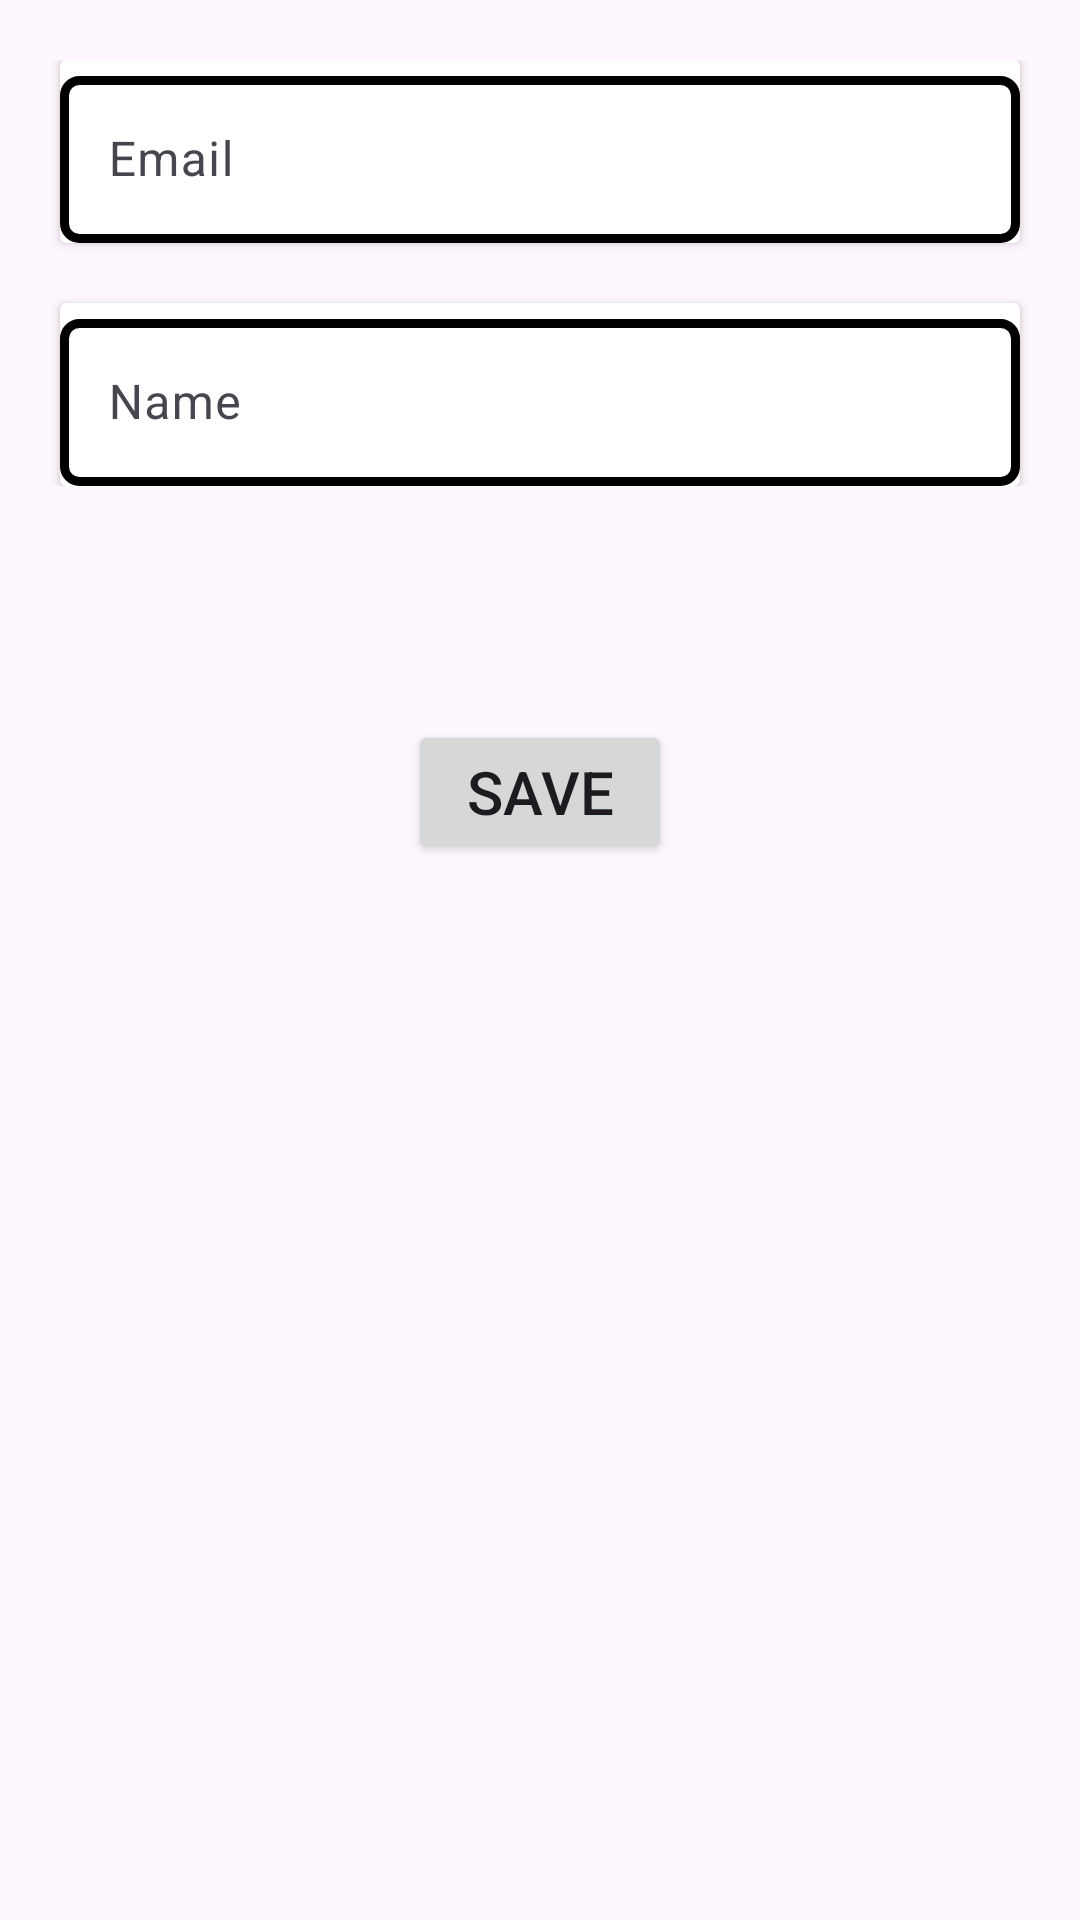

Write the Android layout XML for this screen, with the resource values it uses.
<!-- AndroidManifest.xml: application theme Theme.Mojivet -->
<!-- res/layout/fragment_profile.xml -->
<?xml version="1.0" encoding="utf-8"?>
<RelativeLayout xmlns:android="http://schemas.android.com/apk/res/android"
    xmlns:tools="http://schemas.android.com/tools"
    android:layout_width="match_parent"
    android:layout_height="match_parent"
    tools:context=".nav_drawer.Profile">

    <LinearLayout
        android:layout_width="match_parent"
        android:layout_height="wrap_content"
        android:layout_marginTop="20dp"
        android:orientation="vertical"
        android:gravity="center">

        <androidx.cardview.widget.CardView
            android:layout_width="match_parent"
            android:layout_height="wrap_content"
            android:layout_marginStart="20dp"
            android:layout_marginEnd="20dp"
            android:elevation="4dp">

            <com.google.android.material.textfield.TextInputLayout
                android:id="@+id/emailInputLayout"
                android:layout_width="match_parent"
                android:layout_height="wrap_content"
                android:hint="@string/email">

                <com.google.android.material.textfield.TextInputEditText
                    android:id="@+id/emailEditText"
                    android:layout_width="match_parent"
                    android:layout_height="wrap_content"
                    android:background="@drawable/textborder1"/>

            </com.google.android.material.textfield.TextInputLayout>
        </androidx.cardview.widget.CardView>

        <androidx.cardview.widget.CardView
            android:layout_width="match_parent"
            android:layout_height="wrap_content"
            android:layout_marginTop="20dp"
            android:layout_marginStart="20dp"
            android:layout_marginEnd="20dp"
            android:elevation="4dp">

            <com.google.android.material.textfield.TextInputLayout
                android:id="@+id/nameInputLayout"
                android:layout_width="match_parent"
                android:layout_height="wrap_content"
                android:hint="@string/name">

                <com.google.android.material.textfield.TextInputEditText
                    android:id="@+id/nameEditText"
                    android:layout_width="match_parent"
                    android:layout_height="wrap_content"
                    android:background="@drawable/textborder1"/>

            </com.google.android.material.textfield.TextInputLayout>
        </androidx.cardview.widget.CardView>

    </LinearLayout>


    <Button
        android:id="@+id/saveButton"
        android:layout_width="wrap_content"
        android:layout_height="wrap_content"
        android:layout_centerHorizontal="true"
        android:layout_marginTop="240dp"
        android:text="@string/save"
        android:textSize="20sp"/>
</RelativeLayout>
<!-- resources referenced by this layout -->
<resources>
  <!-- drawable textborder1 (drawable) -->
  <shape xmlns:android="http://schemas.android.com/apk/res/android"
      android:shape="rectangle">
  
  
      <stroke
          android:width="3dp"
          android:color="@color/black">
  
      </stroke>
  
  
      <solid android:color="@android:color/transparent" />
  
  
      <corners android:radius="5dp" />
  </shape>
  <string name="email">Email</string>
  <string name="name">Name</string>
  <string name="save">Save</string>
  <style name="Theme.Mojivet" parent="Base.Theme.Mojivet" />
  <color name="black">#FF000000</color>
  <style name="Base.Theme.Mojivet" parent="Theme.Material3.DayNight.NoActionBar">
          
          
      </style>
</resources>
